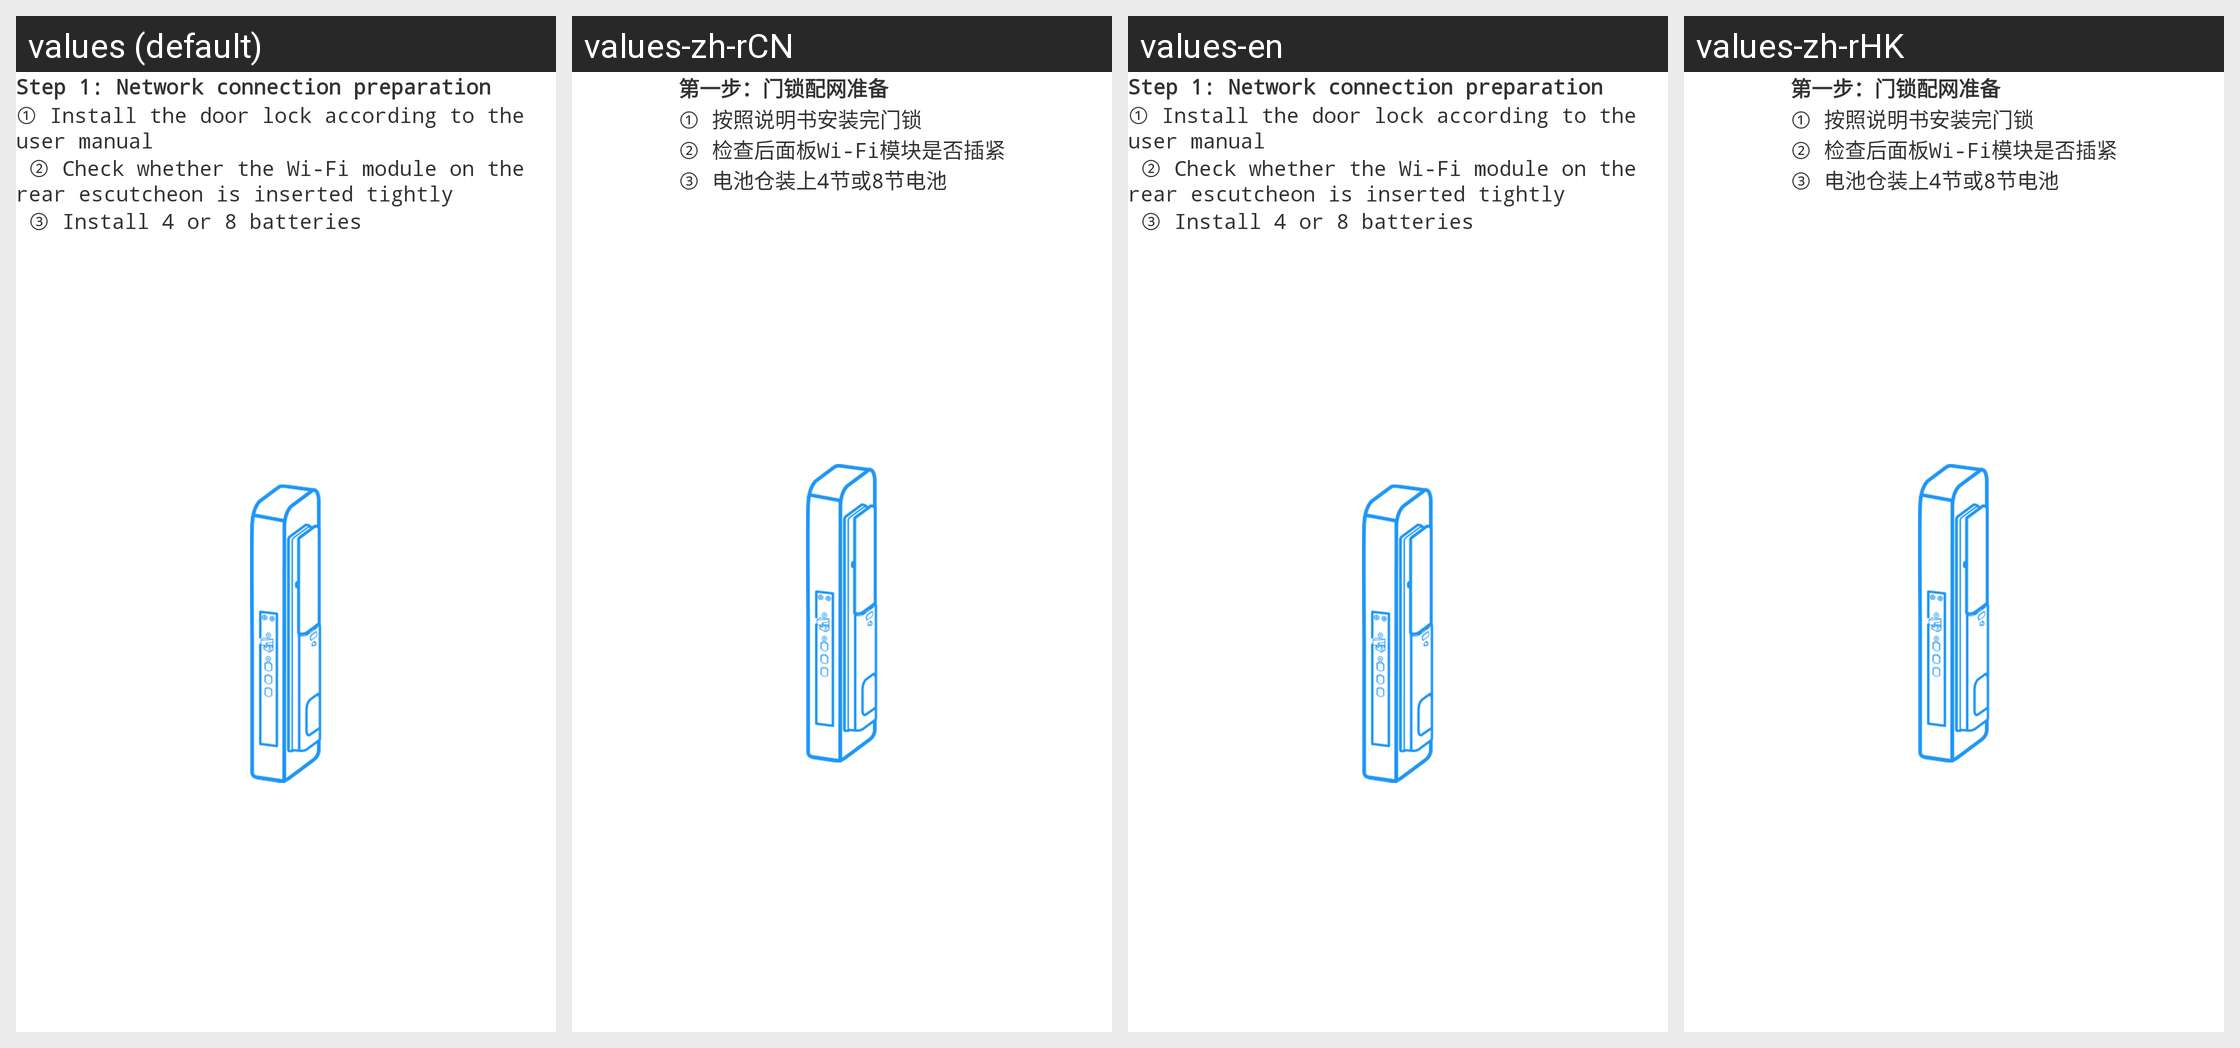

For this localized Android screen grid, give each drawn string resource with its value in every locale shown.
Android screen res/layout/activity_wifi_lock_add_new_first.xml rendered under 4 locales, left to right: values (default), values-zh-rCN, values-en, values-zh-rHK. Device: Nexus 5 (rendered at 1080×1920; each locale shown at half size, 540×960, under a caption strip naming it); theme AppTheme.
Other locales in the repository, not shown: values-zh-rTW.
Strings drawn on this screen, with the default value and each locale's value (text and hints the layout hard-codes, and strings that could not be matched under every locale, appear in the picture but are not listed):

wifi_lock_new_add_first_notice1
  values: Step 1: Network connection preparation
  values-zh-rCN: 第一步：门锁配网准备
  values-en: Step 1: Network connection preparation
  values-zh-rHK: 第一步：门锁配网准备

wifi_lock_new_add_first_notice2
  values: ① Install the door lock according to the user manual 
       ② Check whether the Wi-Fi module on the rear escutcheon is inserted tightly 
       ③ Install 4 or 8 batteries
  values-zh-rCN: ① 按照说明书安装完门锁
      ② 检查后面板Wi-Fi模块是否插紧
      ③ 电池仓装上4节或8节电池
  values-en: ① Install the door lock according to the user manual 
       ② Check whether the Wi-Fi module on the rear escutcheon is inserted tightly 
       ③ Install 4 or 8 batteries
  values-zh-rHK: ① 按照说明书安装完门锁
      ② 检查后面板Wi-Fi模块是否插紧
      ③ 电池仓装上4节或8节电池
